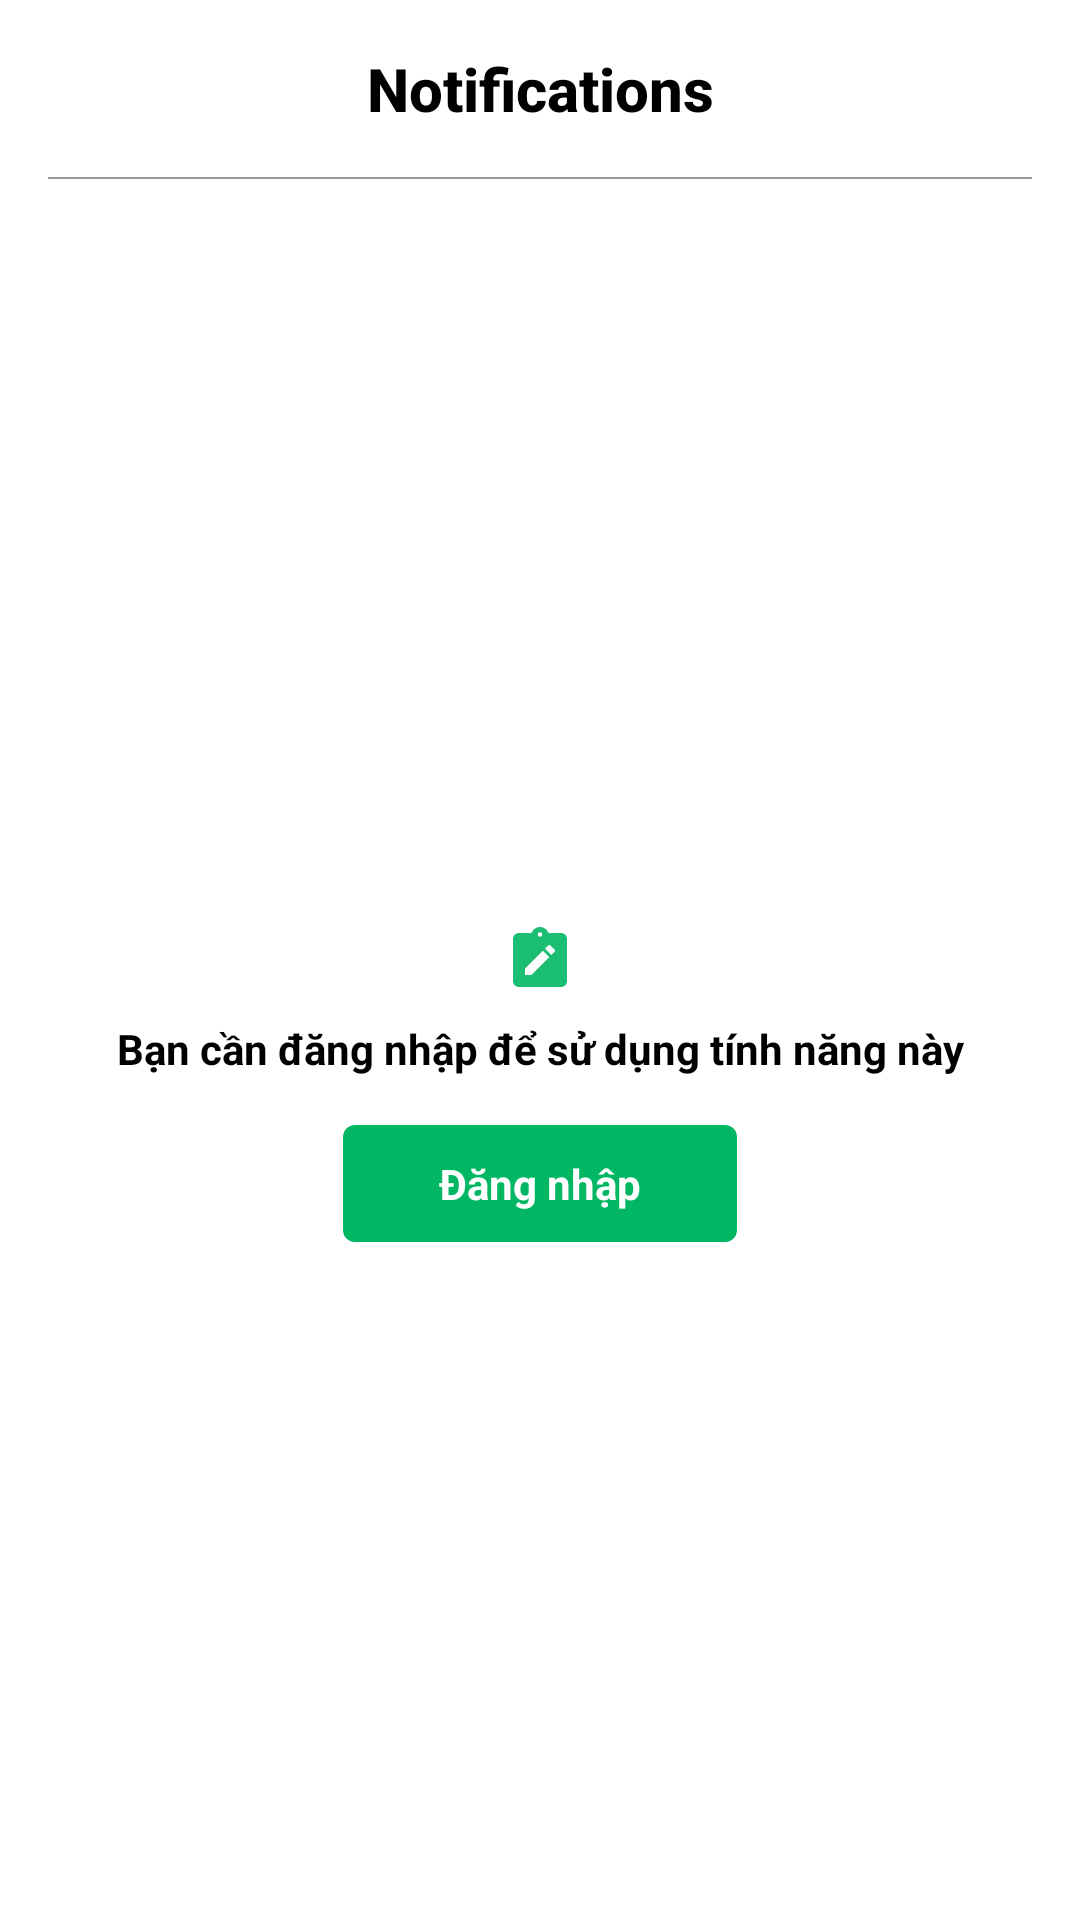

This screen was rendered from an Android layout file. Write that file and the resources it references.
<!-- AndroidManifest.xml: application theme Theme.EcommerceApp -->
<!-- res/layout/fragment_notification.xml -->
<?xml version="1.0" encoding="utf-8"?>
<androidx.constraintlayout.widget.ConstraintLayout xmlns:android="http://schemas.android.com/apk/res/android"
    xmlns:app="http://schemas.android.com/apk/res-auto"
    xmlns:tools="http://schemas.android.com/tools"
    android:layout_width="match_parent"
    android:layout_height="match_parent"
    tools:context=".ui.FavoritesFragment">


    <TextView
        android:id="@+id/toolbar_title"
        android:layout_width="wrap_content"
        android:layout_height="wrap_content"
        android:layout_gravity="center"
        android:layout_marginTop="@dimen/_16dp"
        android:fontFamily="sans-serif-medium"
        android:text="@string/notifications"
        android:textColor="@color/black"
        android:textSize="@dimen/_20sp"
        android:textStyle="bold"
        app:layout_constraintEnd_toEndOf="parent"
        app:layout_constraintStart_toStartOf="parent"
        app:layout_constraintTop_toTopOf="parent" />

    <View
        android:id="@+id/view1"
        android:layout_width="0dp"
        android:layout_height="0.5dp"
        android:layout_marginStart="@dimen/_16dp"
        android:layout_marginTop="@dimen/_16dp"
        android:layout_marginEnd="@dimen/_16dp"
        android:background="@color/grey97"
        app:layout_constraintEnd_toEndOf="parent"
        app:layout_constraintStart_toStartOf="parent"
        app:layout_constraintTop_toBottomOf="@id/toolbar_title" />

    <androidx.recyclerview.widget.RecyclerView
        android:id="@+id/rcvNotification"
        android:layout_width="0dp"
        android:layout_height="0dp"
        android:layout_marginBottom="@dimen/_16sp"
        app:layout_constraintBottom_toBottomOf="parent"
        app:layout_constraintEnd_toEndOf="parent"
        app:layout_constraintStart_toStartOf="parent"
        app:layout_constraintTop_toBottomOf="@+id/toolbar_title"
        tools:listitem="@layout/item_notification" />

    <ImageView
        android:id="@+id/ic_not_login"
        android:layout_width="wrap_content"
        android:layout_height="wrap_content"
        android:src="@drawable/ic_baseline_note_alt_24"
        app:layout_constraintBottom_toBottomOf="parent"
        app:layout_constraintEnd_toEndOf="parent"
        app:layout_constraintStart_toStartOf="parent"
        app:layout_constraintTop_toTopOf="parent" />

    <TextView
        android:id="@+id/requestLoginText"
        android:layout_width="wrap_content"
        android:layout_height="wrap_content"
        android:layout_marginTop="@dimen/_8dp"
        android:src="@drawable/ic_baseline_note_alt_24"
        android:text="Bạn cần đăng nhập để sử dụng tính năng này"
        android:textColor="@color/black"
        android:textStyle="bold"
        app:layout_constraintEnd_toEndOf="parent"
        app:layout_constraintStart_toStartOf="parent"
        app:layout_constraintTop_toBottomOf="@id/ic_not_login" />

    <TextView
        android:id="@+id/requestLoginButton"
        android:layout_width="wrap_content"
        android:layout_height="wrap_content"
        android:layout_marginTop="@dimen/_16dp"
        android:background="@drawable/bg_login_btn"
        android:paddingStart="@dimen/_32dp"
        android:paddingTop="@dimen/_10dp"
        android:paddingEnd="@dimen/_32dp"
        android:paddingBottom="@dimen/_10dp"
        android:text="Đăng nhập"
        android:textColor="@color/white"
        android:textStyle="bold"
        app:layout_constraintEnd_toEndOf="parent"
        app:layout_constraintStart_toStartOf="parent"
        app:layout_constraintTop_toBottomOf="@id/requestLoginText" />

</androidx.constraintlayout.widget.ConstraintLayout>
<!-- res/layout/item_notification.xml (included above) -->
<?xml version="1.0" encoding="utf-8"?>
<androidx.constraintlayout.widget.ConstraintLayout xmlns:android="http://schemas.android.com/apk/res/android"
    xmlns:app="http://schemas.android.com/apk/res-auto"
    android:layout_width="match_parent"
    android:layout_height="wrap_content"
    android:layout_marginStart="@dimen/_16dp"
    android:layout_marginTop="@dimen/_16dp"
    android:layout_marginEnd="@dimen/_16dp">

    <androidx.cardview.widget.CardView
        android:id="@+id/itemImage"
        android:layout_width="@dimen/_100dp"
        android:layout_height="@dimen/_100dp"
        android:layout_marginStart="@dimen/_16dp"
        android:layout_marginBottom="@dimen/_8dp"
        app:cardCornerRadius="@dimen/_4dp"
        app:layout_constraintBottom_toBottomOf="parent"
        app:layout_constraintStart_toStartOf="parent"
        app:layout_constraintTop_toTopOf="parent">

        <ImageView
            android:layout_width="wrap_content"
            android:layout_height="wrap_content"
            android:scaleType="centerCrop"
            android:src="@drawable/test1" />
    </androidx.cardview.widget.CardView>

    <TextView
        android:id="@+id/titleNotification"
        android:layout_width="0dp"
        android:layout_height="wrap_content"
        android:layout_marginStart="@dimen/_16dp"
        android:layout_marginTop="@dimen/_4dp"
        android:layout_marginEnd="@dimen/_16dp"
        android:ellipsize="end"
        android:fontFamily="sans-serif-medium"
        android:maxLines="2"
        android:text="Your order #12345 has been shipped successfully"
        android:textColor="@color/black"
        app:layout_constraintEnd_toEndOf="parent"
        app:layout_constraintStart_toEndOf="@+id/itemImage"
        app:layout_constraintTop_toTopOf="@+id/itemImage" />

    <TextView
        android:id="@+id/announcedAt"
        android:layout_width="0dp"
        android:layout_height="wrap_content"
        android:layout_marginStart="@dimen/_16dp"
        android:layout_marginEnd="@dimen/_16dp"
        android:fontFamily="sans-serif-medium"
        android:text="Monday, 9 Match 2023 11:24 AM"
        android:textColor="@color/grey69"
        android:textSize="@dimen/_12sp"
        app:layout_constraintBottom_toBottomOf="@+id/itemImage"
        app:layout_constraintEnd_toStartOf="@id/priorityText"
        app:layout_constraintStart_toEndOf="@+id/itemImage" />

    <TextView
        android:id="@+id/priorityText"
        android:layout_width="wrap_content"
        android:layout_height="wrap_content"
        android:layout_marginEnd="@dimen/_16dp"
        android:text="New"
        android:textColor="@color/green"
        app:layout_constraintBottom_toBottomOf="@id/announcedAt"
        app:layout_constraintEnd_toEndOf="parent"
        app:layout_constraintTop_toTopOf="@+id/announcedAt" />

    <View
        android:id="@+id/line1"
        android:layout_width="0dp"
        android:layout_height="1dp"
        android:layout_marginStart="@dimen/_16dp"
        android:layout_marginTop="@dimen/_16dp"
        android:layout_marginEnd="@dimen/_16dp"
        android:background="@color/greyFF"
        app:layout_constraintBottom_toBottomOf="parent"
        app:layout_constraintEnd_toEndOf="parent"
        app:layout_constraintStart_toStartOf="parent"
        app:layout_constraintTop_toBottomOf="@id/itemImage" />

</androidx.constraintlayout.widget.ConstraintLayout>
<!-- resources referenced by this layout -->
<resources>
  <color name="black">#FF000000</color>
  <color name="green">#00A300</color>
  <color name="grey69">#696969</color>
  <color name="grey97">#979797</color>
  <color name="greyFF">#ECEAEA</color>
  <color name="white">#FFFFFFFF</color>
  <dimen name="_100dp">100dp</dimen>
  <dimen name="_10dp">10dp</dimen>
  <dimen name="_12sp">12sp</dimen>
  <dimen name="_16dp">16dp</dimen>
  <dimen name="_16sp">16sp</dimen>
  <dimen name="_20sp">20sp</dimen>
  <dimen name="_32dp">32dp</dimen>
  <dimen name="_4dp">4dp</dimen>
  <dimen name="_8dp">8dp</dimen>
  <!-- drawable bg_login_btn (drawable) -->
  <?xml version="1.0" encoding="utf-8"?>
  <shape xmlns:android="http://schemas.android.com/apk/res/android">
      <corners android:radius="@dimen/_4dp" />
      <solid android:color="@color/light_black" />
  </shape>
  <!-- drawable ic_baseline_note_alt_24 (drawable) -->
  <vector android:alpha="0.9" android:height="24dp" android:tint="@color/light_black"
      android:viewportHeight="24" android:viewportWidth="24"
      android:width="24dp" xmlns:android="http://schemas.android.com/apk/res/android">
      <path android:fillColor="@android:color/white" android:pathData="M19,3h-4.18C14.4,1.84 13.3,1 12,1S9.6,1.84 9.18,3H5C3.9,3 3,3.9 3,5v14c0,1.1 0.9,2 2,2h14c1.1,0 2,-0.9 2,-2V5C21,3.9 20.1,3 19,3zM12,2.75c0.41,0 0.75,0.34 0.75,0.75S12.41,4.25 12,4.25s-0.75,-0.34 -0.75,-0.75S11.59,2.75 12,2.75zM9.1,17H7v-2.14l5.96,-5.96l2.12,2.12L9.1,17zM16.85,9.27l-1.06,1.06l-2.12,-2.12l1.06,-1.06c0.2,-0.2 0.51,-0.2 0.71,0l1.41,1.41C17.05,8.76 17.05,9.07 16.85,9.27z"/>
  </vector>
  <!-- drawable test1: jpg bitmap (drawable, 82690 bytes) -->
  <string name="notifications">Notifications</string>
  <style name="Theme.EcommerceApp" parent="Theme.MaterialComponents.DayNight.NoActionBar">
          
          <item name="colorPrimary">@color/light_black</item>
          <item name="colorPrimaryVariant">@color/grey97</item>
          <item name="colorOnPrimary">@color/white</item>
          
          <item name="colorSecondary">@color/teal_200</item>
          <item name="colorSecondaryVariant">@color/teal_700</item>
          <item name="colorOnSecondary">@color/black</item>
          
          <item name="android:statusBarColor" tools:targetApi="l">?attr/colorPrimaryVariant</item>
          
      </style>
  <color name="light_black">#01b763</color>
  <color name="teal_200">#FF03DAC5</color>
  <color name="teal_700">#FF018786</color>
</resources>
